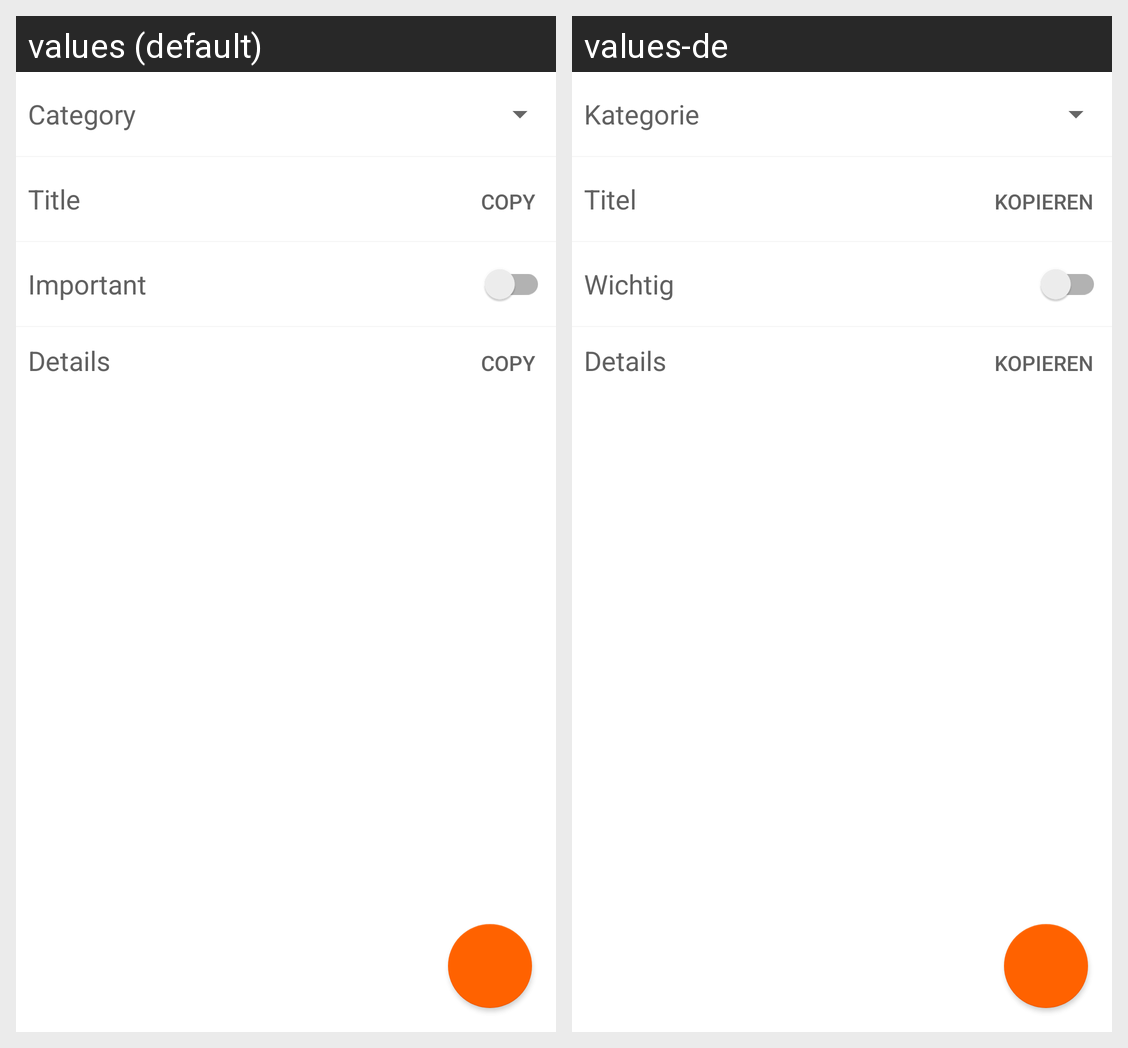

Locale-by-locale string values for the Android screen shown in this grid:
Android screen res/layout/fragment_add_item.xml rendered under 2 locales, left to right: values (default), values-de. Device: Nexus 5 (rendered at 1080×1920; each locale shown at half size, 540×960, under a caption strip naming it); theme AppTheme.
Strings drawn on this screen, with the default value and each locale's value (text and hints the layout hard-codes, and strings that could not be matched under every locale, appear in the picture but are not listed):

header
  values: Category
  values-de: Kategorie

title
  values: Title
  values-de: Titel

copy
  values: Copy
  values-de: Kopieren

important_switch
  values: Important
  values-de: Wichtig

details
  values: Details
  values-de: Details
